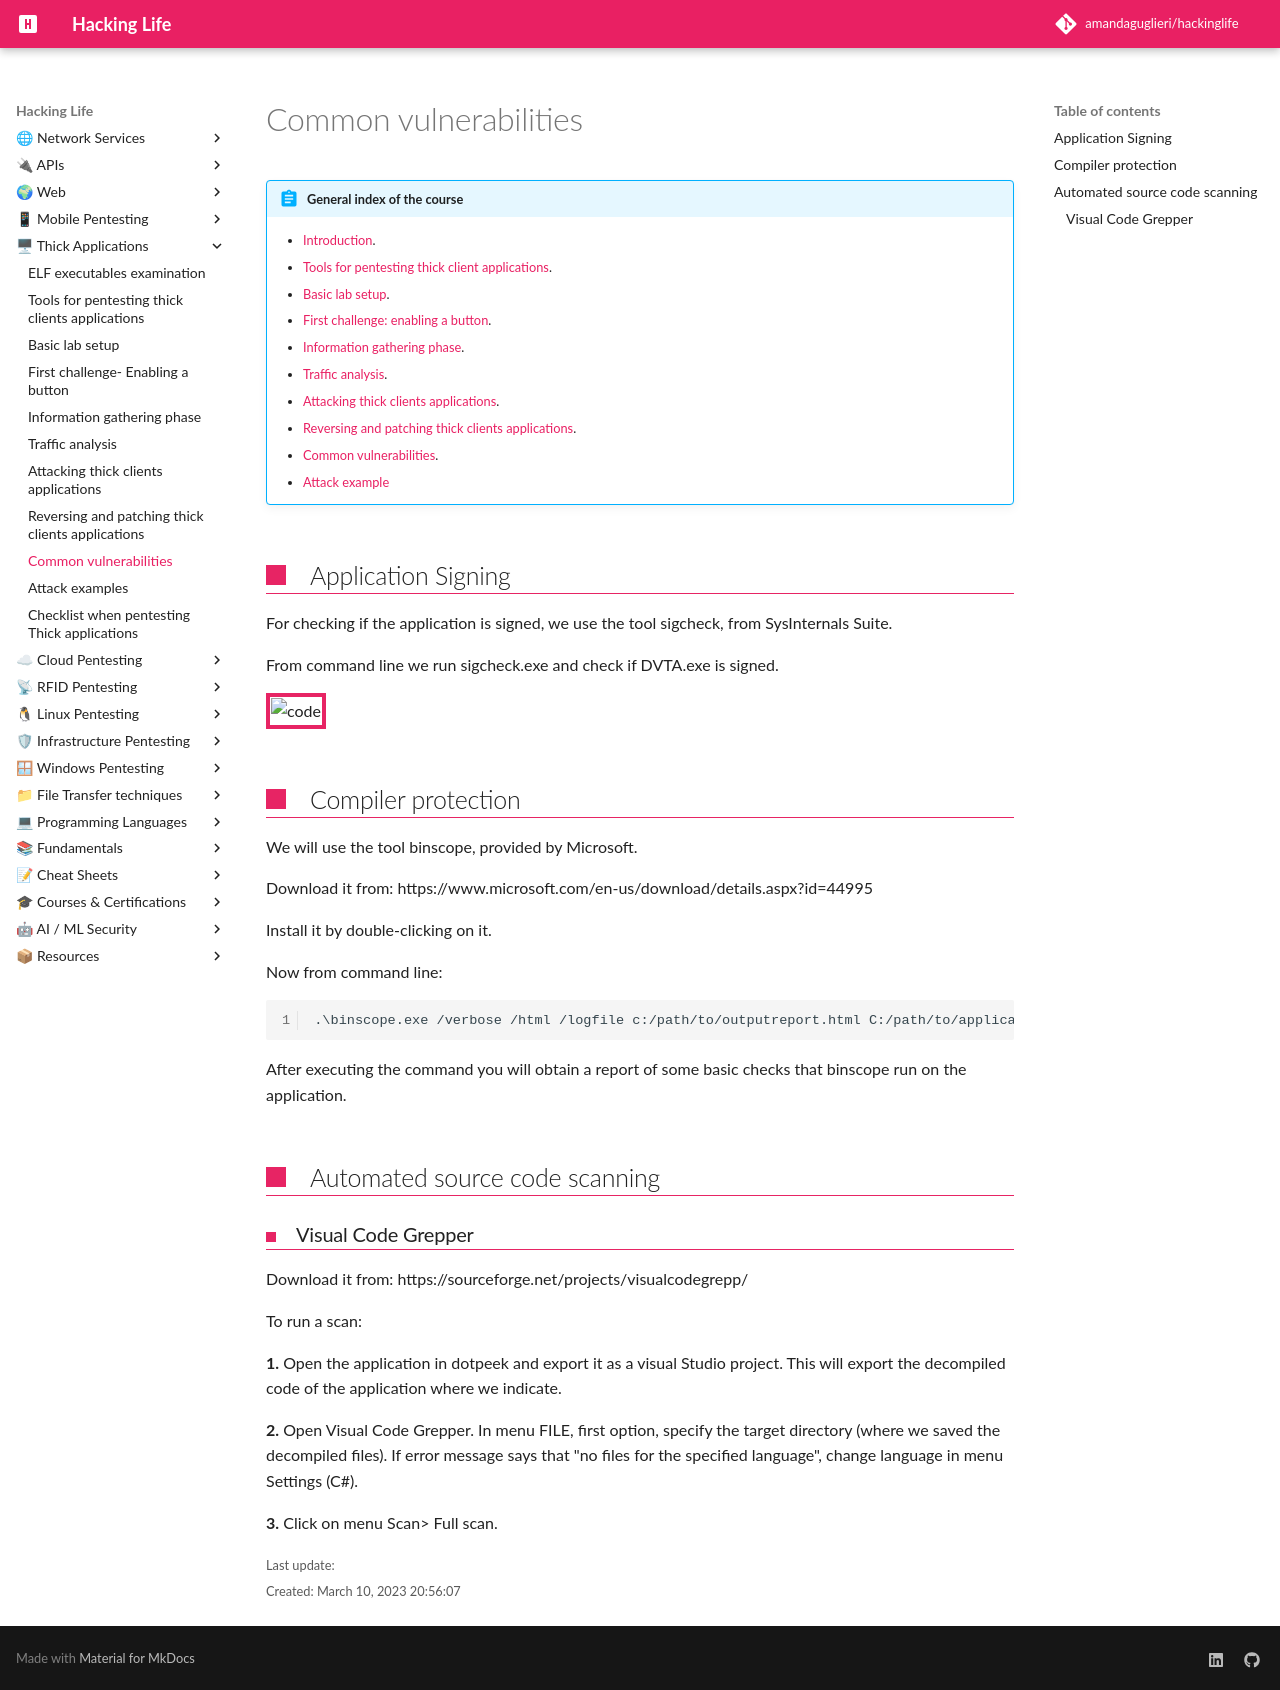

repository: amandaguglieri/hackinglife · page: thick-applications/tca-common-vulnerabilities/index.html · generator: mkdocs

---
title: Common vulnerabilities
author: amandaguglieri
draft: false
TableOfContents: true
tags:
  - thick client applications
  - thick client applications pentesting
  - binscope
  - visual code grepper
---

# Common vulnerabilities

!!! abstract "General index of the course"
    - [Introduction](../thick-applications/index.md).
    - [Tools for pentesting thick client applications](tools-for-thick-apps.md).
    - [Basic lab setup](tca-basic-lab-setup.md).
    - [First challenge: enabling a button](tca-first-challenge.md).
    - [Information gathering phase](tca-information-gathering-phase.md).
    - [Traffic analysis](tca-traffic-analysis.md).
    - [Attacking thick clients applications](tca-attacking-thick-clients-applications.md).
    - [Reversing and patching thick clients applications](tca-reversing-and-patching.md).    
    - [Common vulnerabilities](tca-common-vulnerabilities.md).
    - [Attack example](tca-attack-example.md)


## Application Signing

For checking if the application is signed, we use the tool sigcheck, from SysInternals Suite.

From command line we run sigcheck.exe and check if DVTA.exe is signed.

![code](../img/tca-72.png)


## Compiler protection

We will use the tool binscope, provided by Microsoft. 

Download it from: https://www.microsoft.com/en-us/download/details.aspx?id=44995

Install it by double-clicking on it.

Now from command line:

```
.\binscope.exe /verbose /html /logfile c:/path/to/outputreport.html C:/path/to/application/toAudit/DVTA.exe
```

After executing the command you will obtain a report of some basic checks that binscope run on the application.


## Automated source code scanning

### Visual Code Grepper

Download it from: https://sourceforge.net/projects/visualcodegrepp/

To run a scan:

**1.** Open the application in dotpeek and export it as a visual Studio project. This will export the decompiled code of the application where we indicate. 

**2.** Open Visual Code Grepper. In menu FILE, first option, specify the target directory (where we saved the decompiled files). If error message says that "no files for the specified language", change language in menu Settings (C#).

**3.** Click on menu Scan> Full scan.
